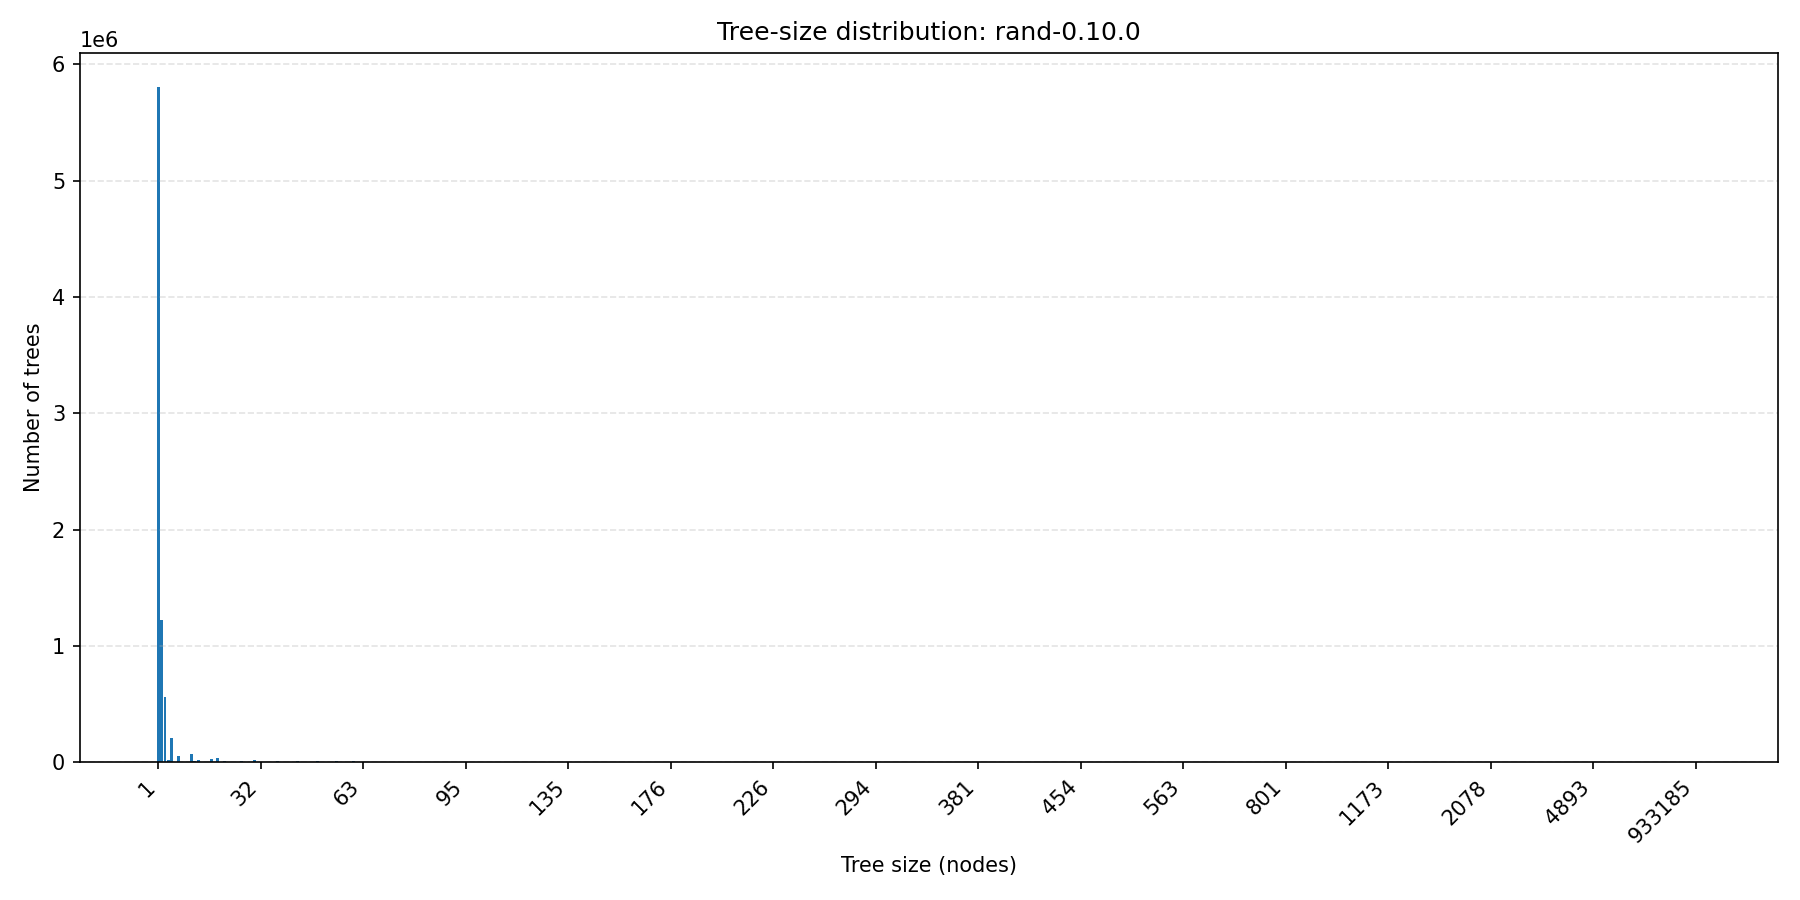

The data file committed next to this chart (first rows):
tree_size, count
1, 5806129
2, 1218548
3, 560224
4, 23269
5, 204541
6, 737
7, 55571
8, 265
9, 896
10, 1129
11, 69914
12, 10716
13, 21218
14, 483
15, 4961
16, 588
17, 26206
18, 5107
19, 35191
20, 303
21, 10292
22, 523
23, 285
24, 20
25, 233
26, 10295
27, 30
28, 354
29, 13
30, 20525
31, 200
32, 14
33, 17
34, 38
35, 105
36, 212
37, 10033
38, 7
39, 211
40, 8
41, 145
42, 115
43, 10215
44, 44
45, 5840
46, 124
47, 15
48, 94
49, 8903
50, 14
51, 9
52, 14
53, 14
54, 7
55, 10014
56, 94
57, 11
58, 8
59, 188
60, 10417
... 407 more rows
